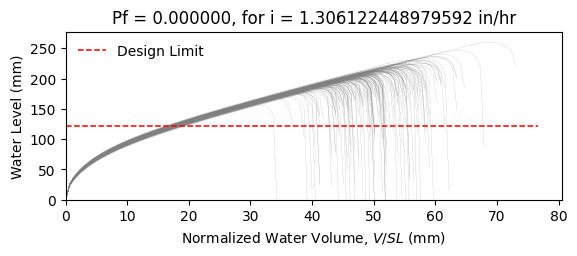

The data file committed next to this chart (first rows):
W10X15, L = 360.0 in, slope = 0.020833333333333332 in/in, dead load = 6.944444444444444e-05 kip/in…
zwlim AISC Appendix 2, zwlim DAMP, zwlim Proposed for ASCE 7, zwlim Neglect Ponding, dhnom Denver, dhnom New York, dhnom New Orleans, dh Denver, dh New York, dh New Orleans, dmax
6.464, 5.286, 5.892, 8.509, 1.087, 1.087, 1.087, 0.6044, 0.6044, 0.6044, 8.284, Safe, 
6.464, 5.286, 5.892, 8.509, 1.087, 1.087, 1.087, 0.6044, 0.6044, 0.6044, 7.568, Safe, 
6.464, 5.286, 5.892, 8.509, 1.087, 1.087, 1.087, 0.6044, 0.6044, 0.6044, 7.534, Safe, 
6.464, 5.286, 5.892, 8.509, 1.087, 1.087, 1.087, 0.6044, 0.6044, 0.6044, 8.634, Safe, 
6.464, 5.286, 5.892, 8.509, 1.087, 1.087, 1.087, 0.6044, 0.6044, 0.6044, 6.989, Safe, 
6.464, 5.286, 5.892, 8.509, 1.087, 1.087, 1.087, 0.6044, 0.6044, 0.6044, 10.23, Safe, 
6.464, 5.286, 5.892, 8.509, 1.087, 1.087, 1.087, 0.6044, 0.6044, 0.6044, 7.919, Safe, 
6.464, 5.286, 5.892, 8.509, 1.087, 1.087, 1.087, 0.6044, 0.6044, 0.6044, 7.296, Safe, 
6.464, 5.286, 5.892, 8.509, 1.087, 1.087, 1.087, 0.6044, 0.6044, 0.6044, 8.31, Safe, 
6.464, 5.286, 5.892, 8.509, 1.087, 1.087, 1.087, 0.6044, 0.6044, 0.6044, 7.817, Safe, 
6.464, 5.286, 5.892, 8.509, 1.087, 1.087, 1.087, 0.6044, 0.6044, 0.6044, 6.827, Safe, 
6.464, 5.286, 5.892, 8.509, 1.087, 1.087, 1.087, 0.6044, 0.6044, 0.6044, 6.747, Safe, 
6.464, 5.286, 5.892, 8.509, 1.087, 1.087, 1.087, 0.6044, 0.6044, 0.6044, 8.601, Safe, 
6.464, 5.286, 5.892, 8.509, 1.087, 1.087, 1.087, 0.6044, 0.6044, 0.6044, 7.474, Safe, 
6.464, 5.286, 5.892, 8.509, 1.087, 1.087, 1.087, 0.6044, 0.6044, 0.6044, 8.399, Safe, 
6.464, 5.286, 5.892, 8.509, 1.087, 1.087, 1.087, 0.6044, 0.6044, 0.6044, 7.832, Safe, 
6.464, 5.286, 5.892, 8.509, 1.087, 1.087, 1.087, 0.6044, 0.6044, 0.6044, 8.047, Safe, 
6.464, 5.286, 5.892, 8.509, 1.087, 1.087, 1.087, 0.6044, 0.6044, 0.6044, 8.83, Safe, 
6.464, 5.286, 5.892, 8.509, 1.087, 1.087, 1.087, 0.6044, 0.6044, 0.6044, 7.403, Safe, 
6.464, 5.286, 5.892, 8.509, 1.087, 1.087, 1.087, 0.6044, 0.6044, 0.6044, 7.841, Safe, 
6.464, 5.286, 5.892, 8.509, 1.087, 1.087, 1.087, 0.6044, 0.6044, 0.6044, 7.217, Safe, 
6.464, 5.286, 5.892, 8.509, 1.087, 1.087, 1.087, 0.6044, 0.6044, 0.6044, 8.441, Safe, 
6.464, 5.286, 5.892, 8.509, 1.087, 1.087, 1.087, 0.6044, 0.6044, 0.6044, 8.288, Safe, 
6.464, 5.286, 5.892, 8.509, 1.087, 1.087, 1.087, 0.6044, 0.6044, 0.6044, 7.926, Safe, 
6.464, 5.286, 5.892, 8.509, 1.087, 1.087, 1.087, 0.6044, 0.6044, 0.6044, 7.794, Safe, 
6.464, 5.286, 5.892, 8.509, 1.087, 1.087, 1.087, 0.6044, 0.6044, 0.6044, 6.961, Safe, 
6.464, 5.286, 5.892, 8.509, 1.087, 1.087, 1.087, 0.6044, 0.6044, 0.6044, 8.38, Safe, 
6.464, 5.286, 5.892, 8.509, 1.087, 1.087, 1.087, 0.6044, 0.6044, 0.6044, 7.858, Safe, 
6.464, 5.286, 5.892, 8.509, 1.087, 1.087, 1.087, 0.6044, 0.6044, 0.6044, 7.425, Safe, 
6.464, 5.286, 5.892, 8.509, 1.087, 1.087, 1.087, 0.6044, 0.6044, 0.6044, 8.78, Safe, 
6.464, 5.286, 5.892, 8.509, 1.087, 1.087, 1.087, 0.6044, 0.6044, 0.6044, 8.363, Safe, 
6.464, 5.286, 5.892, 8.509, 1.087, 1.087, 1.087, 0.6044, 0.6044, 0.6044, 8.168, Safe, 
6.464, 5.286, 5.892, 8.509, 1.087, 1.087, 1.087, 0.6044, 0.6044, 0.6044, 7.562, Safe, 
6.464, 5.286, 5.892, 8.509, 1.087, 1.087, 1.087, 0.6044, 0.6044, 0.6044, 8.789, Safe, 
6.464, 5.286, 5.892, 8.509, 1.087, 1.087, 1.087, 0.6044, 0.6044, 0.6044, 8.368, Safe, 
6.464, 5.286, 5.892, 8.509, 1.087, 1.087, 1.087, 0.6044, 0.6044, 0.6044, 7.378, Safe, 
6.464, 5.286, 5.892, 8.509, 1.087, 1.087, 1.087, 0.6044, 0.6044, 0.6044, 8.001, Safe, 
6.464, 5.286, 5.892, 8.509, 1.087, 1.087, 1.087, 0.6044, 0.6044, 0.6044, 8.361, Safe, 
6.464, 5.286, 5.892, 8.509, 1.087, 1.087, 1.087, 0.6044, 0.6044, 0.6044, 8.723, Safe, 
6.464, 5.286, 5.892, 8.509, 1.087, 1.087, 1.087, 0.6044, 0.6044, 0.6044, 6.901, Safe, 
6.464, 5.286, 5.892, 8.509, 1.087, 1.087, 1.087, 0.6044, 0.6044, 0.6044, 9.063, Safe, 
6.464, 5.286, 5.892, 8.509, 1.087, 1.087, 1.087, 0.6044, 0.6044, 0.6044, 7.702, Safe, 
6.464, 5.286, 5.892, 8.509, 1.087, 1.087, 1.087, 0.6044, 0.6044, 0.6044, 7.772, Safe, 
6.464, 5.286, 5.892, 8.509, 1.087, 1.087, 1.087, 0.6044, 0.6044, 0.6044, 7.928, Safe, 
6.464, 5.286, 5.892, 8.509, 1.087, 1.087, 1.087, 0.6044, 0.6044, 0.6044, 8.611, Safe, 
6.464, 5.286, 5.892, 8.509, 1.087, 1.087, 1.087, 0.6044, 0.6044, 0.6044, 7.114, Safe, 
6.464, 5.286, 5.892, 8.509, 1.087, 1.087, 1.087, 0.6044, 0.6044, 0.6044, 8.059, Safe, 
6.464, 5.286, 5.892, 8.509, 1.087, 1.087, 1.087, 0.6044, 0.6044, 0.6044, 7.367, Safe, 
6.464, 5.286, 5.892, 8.509, 1.087, 1.087, 1.087, 0.6044, 0.6044, 0.6044, 8.012, Safe, 
6.464, 5.286, 5.892, 8.509, 1.087, 1.087, 1.087, 0.6044, 0.6044, 0.6044, 7.356, Safe, 
6.464, 5.286, 5.892, 8.509, 1.087, 1.087, 1.087, 0.6044, 0.6044, 0.6044, 8.37, Safe, 
6.464, 5.286, 5.892, 8.509, 1.087, 1.087, 1.087, 0.6044, 0.6044, 0.6044, 6.613, Safe, 
6.464, 5.286, 5.892, 8.509, 1.087, 1.087, 1.087, 0.6044, 0.6044, 0.6044, 8.086, Safe, 
6.464, 5.286, 5.892, 8.509, 1.087, 1.087, 1.087, 0.6044, 0.6044, 0.6044, 7.552, Safe, 
6.464, 5.286, 5.892, 8.509, 1.087, 1.087, 1.087, 0.6044, 0.6044, 0.6044, 8.998, Safe, 
6.464, 5.286, 5.892, 8.509, 1.087, 1.087, 1.087, 0.6044, 0.6044, 0.6044, 7.25, Safe, 
6.464, 5.286, 5.892, 8.509, 1.087, 1.087, 1.087, 0.6044, 0.6044, 0.6044, 7.813, Safe, 
6.464, 5.286, 5.892, 8.509, 1.087, 1.087, 1.087, 0.6044, 0.6044, 0.6044, 7.367, Safe, 
6.464, 5.286, 5.892, 8.509, 1.087, 1.087, 1.087, 0.6044, 0.6044, 0.6044, 7.08, Safe, 
... 142 more rows
